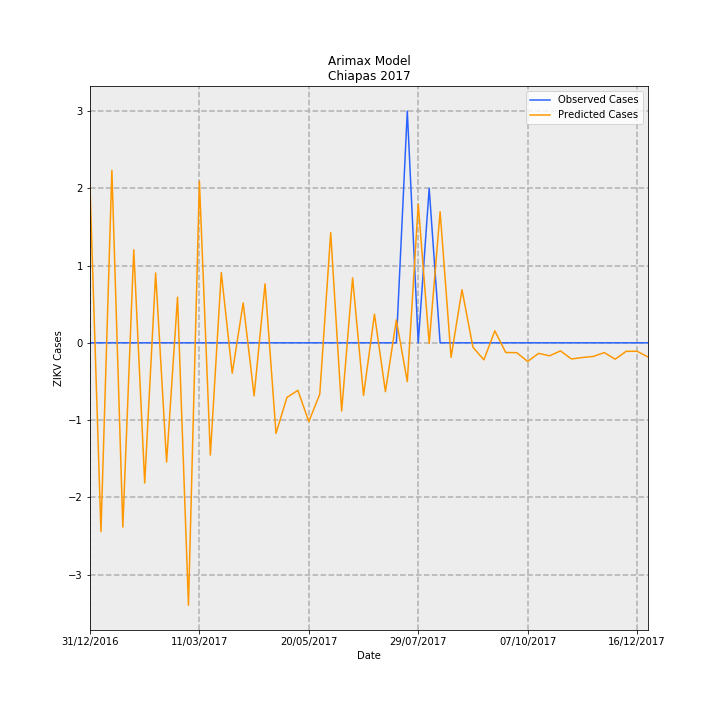

Values plotted in this chart, from the file beside it:
Date, predictions_incidence, observed_incidence, Predicted Cases, Observed Cases, error
31/12/2016, 0.03887, 0.0, 2.028, 0.0, -2.028
07/01/2017, -0.04684, 0.0, -2.444, 0.0, 2.444
14/01/2017, 0.04279, 0.0, 2.233, 0.0, -2.233
21/01/2017, -0.04574, 0.0, -2.387, 0.0, 2.387
28/01/2017, 0.02308, 0.0, 1.204, 0.0, -1.204
04/02/2017, -0.03478, 0.0, -1.815, 0.0, 1.815
11/02/2017, 0.01733, 0.0, 0.904, 0.0, -0.904
18/02/2017, -0.02959, 0.0, -1.544, 0.0, 1.544
25/02/2017, 0.01133, 0.0, 0.5911, 0.0, -0.5911
04/03/2017, -0.06513, 0.0, -3.398, 0.0, 3.398
11/03/2017, 0.04007, 0.0, 2.091, 0.0, -2.091
18/03/2017, -0.02787, 0.0, -1.454, 0.0, 1.454
25/03/2017, 0.01742, 0.0, 0.9089, 0.0, -0.9089
01/04/2017, -0.00753, 0.0, -0.3929, 0.0, 0.3929
08/04/2017, 0.00991, 0.0, 0.5171, 0.0, -0.5171
15/04/2017, -0.01317, 0.0, -0.687, 0.0, 0.687
22/04/2017, 0.01464, 0.0, 0.7641, 0.0, -0.7641
29/04/2017, -0.02248, 0.0, -1.173, 0.0, 1.173
06/05/2017, -0.01355, 0.0, -0.7068, 0.0, 0.7068
13/05/2017, -0.0118, 0.0, -0.6158, 0.0, 0.6158
20/05/2017, -0.01955, 0.0, -1.02, 0.0, 1.02
27/05/2017, -0.01274, 0.0, -0.6645, 0.0, 0.6645
03/06/2017, 0.02736, 0.0, 1.427, 0.0, -1.427
10/06/2017, -0.01693, 0.0, -0.8836, 0.0, 0.8836
17/06/2017, 0.01609, 0.0, 0.8398, 0.0, -0.8398
24/06/2017, -0.01305, 0.0, -0.6809, 0.0, 0.6809
01/07/2017, 0.00709, 0.0, 0.3699, 0.0, -0.3699
08/07/2017, -0.01212, 0.0, -0.6323, 0.0, 0.6323
15/07/2017, 0.005675, 0.0, 0.2961, 0.0, -0.2961
22/07/2017, -0.009631, 0.05749, -0.5026, 3.0, 3.503
29/07/2017, 0.03439, 0.0, 1.794, 0.0, -1.794
05/08/2017, -0.0001316, 0.03833, -0.006867, 2.0, 2.007
12/08/2017, 0.03254, 0.0, 1.698, 0.0, -1.698
19/08/2017, -0.003601, 0.0, -0.1879, 0.0, 0.1879
26/08/2017, 0.01318, 0.0, 0.6876, 0.0, -0.6876
02/09/2017, -0.001104, 0.0, -0.05761, 0.0, 0.05761
09/09/2017, -0.004223, 0.0, -0.2203, 0.0, 0.2203
16/09/2017, 0.002962, 0.0, 0.1546, 0.0, -0.1546
23/09/2017, -0.002408, 0.0, -0.1256, 0.0, 0.1256
30/09/2017, -0.002439, 0.0, -0.1273, 0.0, 0.1273
07/10/2017, -0.004622, 0.0, -0.2412, 0.0, 0.2412
14/10/2017, -0.002616, 0.0, -0.1365, 0.0, 0.1365
21/10/2017, -0.003221, 0.0, -0.1681, 0.0, 0.1681
28/10/2017, -0.002015, 0.0, -0.1051, 0.0, 0.1051
04/11/2017, -0.004006, 0.0, -0.209, 0.0, 0.209
11/11/2017, -0.003646, 0.0, -0.1902, 0.0, 0.1902
18/11/2017, -0.003384, 0.0, -0.1766, 0.0, 0.1766
25/11/2017, -0.002425, 0.0, -0.1265, 0.0, 0.1265
02/12/2017, -0.004061, 0.0, -0.2119, 0.0, 0.2119
09/12/2017, -0.002116, 0.0, -0.1104, 0.0, 0.1104
16/12/2017, -0.002098, 0.0, -0.1095, 0.0, 0.1095
23/12/2017, -0.003514, 0.0, -0.1834, 0.0, 0.1834
